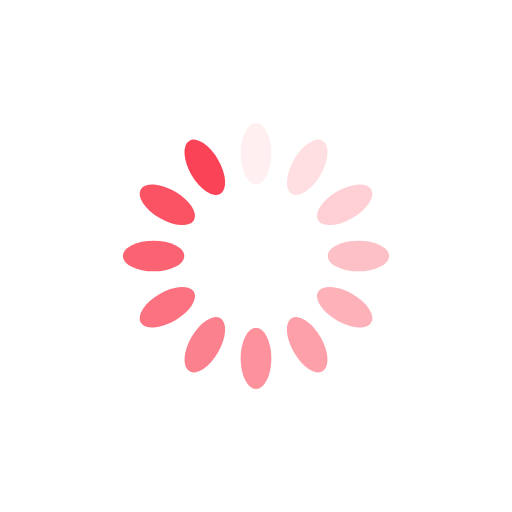
t = 0.00 s
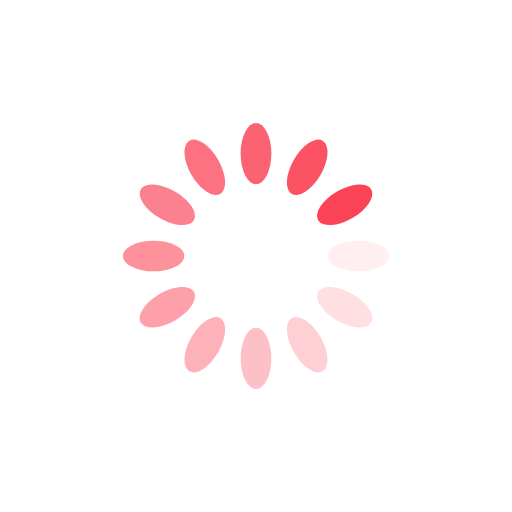
t = 0.25 s
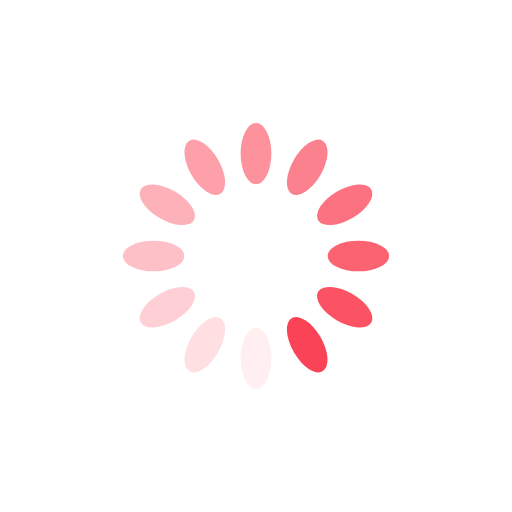
t = 0.50 s
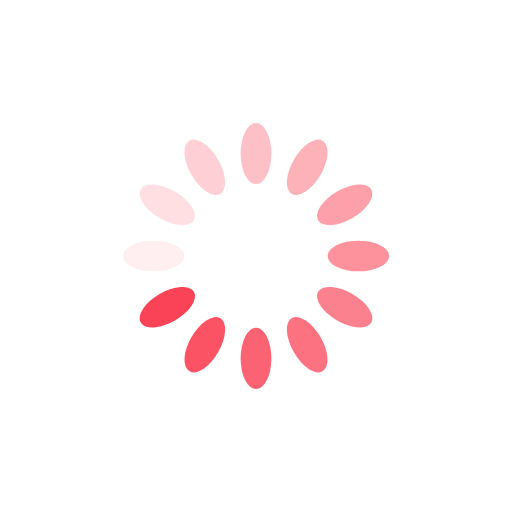
t = 0.75 s

The animated SVG that drew these frames (rendered in a browser with its animation timeline set to each time). Animation: 12 SMIL elements (animate=12); one cycle of 1.00 s, repeats indefinitely.

<svg xmlns="http://www.w3.org/2000/svg" viewBox="0 0 100 100" preserveAspectRatio="xMidYMid" width="200" height="200" style="shape-rendering: auto; display: block; background: transparent;" xmlns:xlink="http://www.w3.org/1999/xlink"><g><g transform="rotate(0 50 50)">
  <rect fill="#fb4357" height="12" width="6" ry="6" rx="3" y="24" x="47">
    <animate repeatCount="indefinite" begin="-0.9166666666666666s" dur="1s" keyTimes="0;1" values="1;0" attributeName="opacity"></animate>
  </rect>
</g><g transform="rotate(30 50 50)">
  <rect fill="#fb4357" height="12" width="6" ry="6" rx="3" y="24" x="47">
    <animate repeatCount="indefinite" begin="-0.8333333333333334s" dur="1s" keyTimes="0;1" values="1;0" attributeName="opacity"></animate>
  </rect>
</g><g transform="rotate(60 50 50)">
  <rect fill="#fb4357" height="12" width="6" ry="6" rx="3" y="24" x="47">
    <animate repeatCount="indefinite" begin="-0.75s" dur="1s" keyTimes="0;1" values="1;0" attributeName="opacity"></animate>
  </rect>
</g><g transform="rotate(90 50 50)">
  <rect fill="#fb4357" height="12" width="6" ry="6" rx="3" y="24" x="47">
    <animate repeatCount="indefinite" begin="-0.6666666666666666s" dur="1s" keyTimes="0;1" values="1;0" attributeName="opacity"></animate>
  </rect>
</g><g transform="rotate(120 50 50)">
  <rect fill="#fb4357" height="12" width="6" ry="6" rx="3" y="24" x="47">
    <animate repeatCount="indefinite" begin="-0.5833333333333334s" dur="1s" keyTimes="0;1" values="1;0" attributeName="opacity"></animate>
  </rect>
</g><g transform="rotate(150 50 50)">
  <rect fill="#fb4357" height="12" width="6" ry="6" rx="3" y="24" x="47">
    <animate repeatCount="indefinite" begin="-0.5s" dur="1s" keyTimes="0;1" values="1;0" attributeName="opacity"></animate>
  </rect>
</g><g transform="rotate(180 50 50)">
  <rect fill="#fb4357" height="12" width="6" ry="6" rx="3" y="24" x="47">
    <animate repeatCount="indefinite" begin="-0.4166666666666667s" dur="1s" keyTimes="0;1" values="1;0" attributeName="opacity"></animate>
  </rect>
</g><g transform="rotate(210 50 50)">
  <rect fill="#fb4357" height="12" width="6" ry="6" rx="3" y="24" x="47">
    <animate repeatCount="indefinite" begin="-0.3333333333333333s" dur="1s" keyTimes="0;1" values="1;0" attributeName="opacity"></animate>
  </rect>
</g><g transform="rotate(240 50 50)">
  <rect fill="#fb4357" height="12" width="6" ry="6" rx="3" y="24" x="47">
    <animate repeatCount="indefinite" begin="-0.25s" dur="1s" keyTimes="0;1" values="1;0" attributeName="opacity"></animate>
  </rect>
</g><g transform="rotate(270 50 50)">
  <rect fill="#fb4357" height="12" width="6" ry="6" rx="3" y="24" x="47">
    <animate repeatCount="indefinite" begin="-0.16666666666666666s" dur="1s" keyTimes="0;1" values="1;0" attributeName="opacity"></animate>
  </rect>
</g><g transform="rotate(300 50 50)">
  <rect fill="#fb4357" height="12" width="6" ry="6" rx="3" y="24" x="47">
    <animate repeatCount="indefinite" begin="-0.08333333333333333s" dur="1s" keyTimes="0;1" values="1;0" attributeName="opacity"></animate>
  </rect>
</g><g transform="rotate(330 50 50)">
  <rect fill="#fb4357" height="12" width="6" ry="6" rx="3" y="24" x="47">
    <animate repeatCount="indefinite" begin="0s" dur="1s" keyTimes="0;1" values="1;0" attributeName="opacity"></animate>
  </rect>
</g><g></g></g><!-- [ldio] generated by https://loading.io --></svg>
